Run: headless pygame with SDL's dummy video driver; simulated clock (each Clock.tick advances the game by its frame time, no real sleeping); random seed 0; keys injected as events and as key.get_pressed() state; no mouse input.
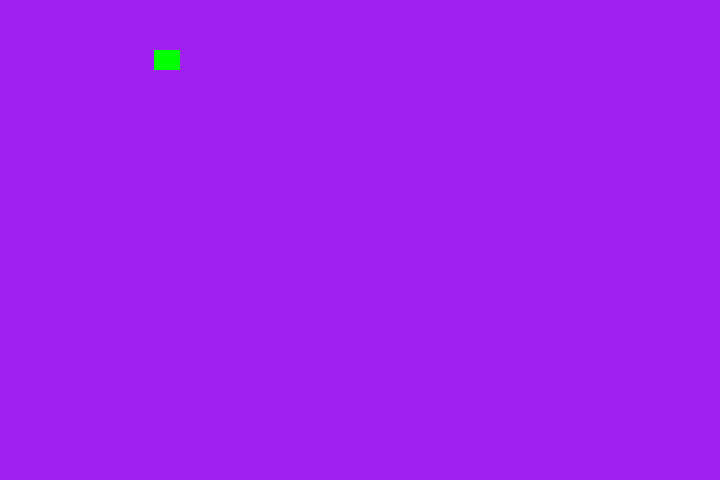
Frame 1 of 4 · flips 1–60 · no input
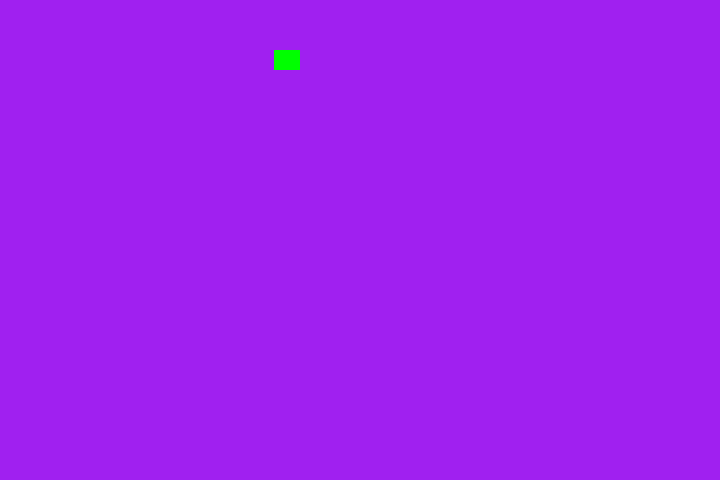
Frame 2 of 4 · flips 61–180 · tapped SPACE, RETURN · held RIGHT (→), D
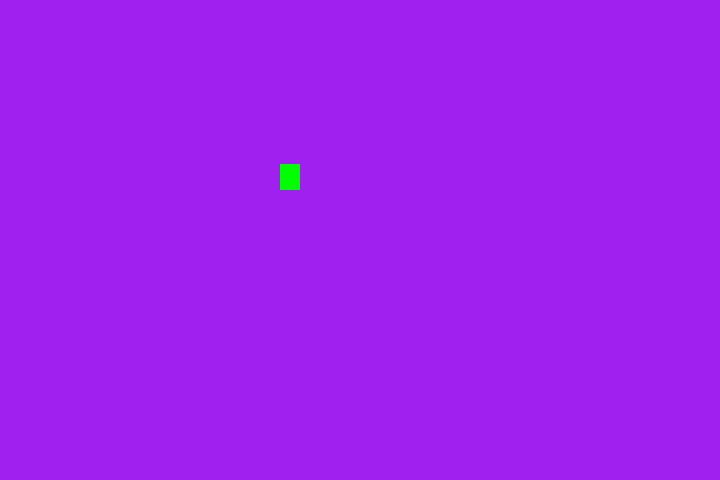
Frame 3 of 4 · flips 181–300 · held DOWN (↓), S
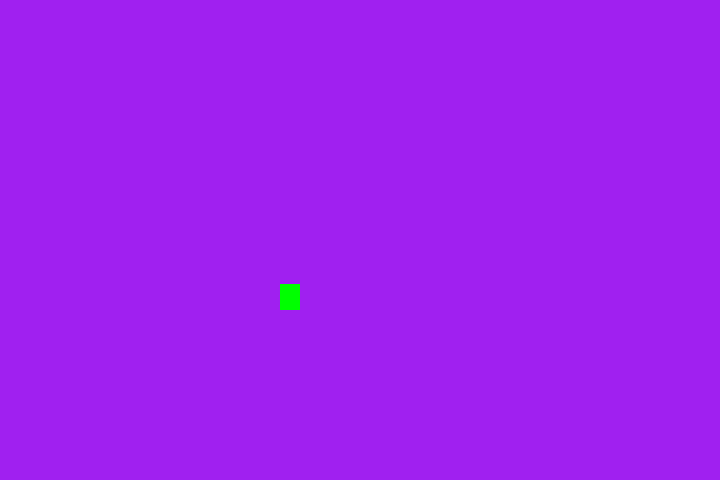
Frame 4 of 4 · flips 301–420 · held LEFT (←), A, UP (↑), W

The pygame program that drew these frames:

import pygame
import random # for random respawn of fruit
import time


class Window:
    def __init__(self, width, height):  #pygame setup
        pygame.init()
        self.width = width
        self.height = height
        self.screen = pygame.display.set_mode((width, height))
        self.clock = pygame.time.Clock()

        pygame.display.set_caption("Snake Game")

#todo: length increase
class Snake:
    def __init__(self):
        #first four blocks of snake
        self.body = [[100,50], [90,50], [80,50], [70,50]] #list of segments [x,y]

        #default position
        self.position = [100,50]

        self.speed = 2 #snake speed

        #default direction of snake, he goes to right
        self.direction = "RIGHT"
        self.change_to = self.direction


    def move(self):
        #check if direction can be changed for i.e. you cant go down if you are going up

        if self.change_to == "RIGHT" and self.direction != "LEFT":
            self.direction =  "RIGHT"
        if self.change_to == "LEFT" and self.direction != "RIGHT":
            self.direction =  "LEFT"
        if self.change_to == "UP" and self.direction != "DOWN":
            self.direction =  "UP"
        if self.change_to == "DOWN" and self.direction != "UP":
            self.direction =  "DOWN"

        #snake movement
        if self.direction == "RIGHT":
            new_head = [self.body[0][0] + self.speed, self.body[0][1]]
        if self.direction == "LEFT":
            new_head = [self.body[0][0] - self.speed, self.body[0][1]]
        if self.direction == "UP":
            new_head = [self.body[0][0], self.body[0][1]  - self.speed]
        if self.direction == "DOWN":
            new_head = [self.body[0][0], self.body[0][1]  + self.speed]


        self.body.insert(0, new_head) #add on 0 index new direction
        self.body.pop() #cut last piece of tail to maintain length

#todo: make fruit, collisions
class Fruit:
    pass

#todo: Score score change, save score
#setting up game
window = Window(720, 480)
snake = Snake()
fruit = Fruit()
running = True

while running: #game loop

    #event listeners for arrows and exit button
    for event in pygame.event.get():
        if event.type == pygame.KEYDOWN:
            if event.key == pygame.K_UP:
                snake.change_to = "UP"
            if event.key == pygame.K_DOWN:
                snake.change_to = "DOWN"
            if event.key == pygame.K_LEFT:
                snake.change_to = "LEFT"
            if event.key == pygame.K_RIGHT:
                snake.change_to = "RIGHT"
        if event.type == pygame.QUIT:  #quit game with X
            running = False

    window.screen.fill("purple") #fill screen with color


    snake.move()
    #setup here
    for pos in snake.body:
        pygame.draw.rect(window.screen, "green", pygame.Rect(pos[0], pos[1], 20, 20) ) # (x,y, width, height)

    pygame.display.flip() #display work on screen

    pygame.display.update()

    window.clock.tick(60) #limit FPS to 60

#exit game
pygame.quit()
